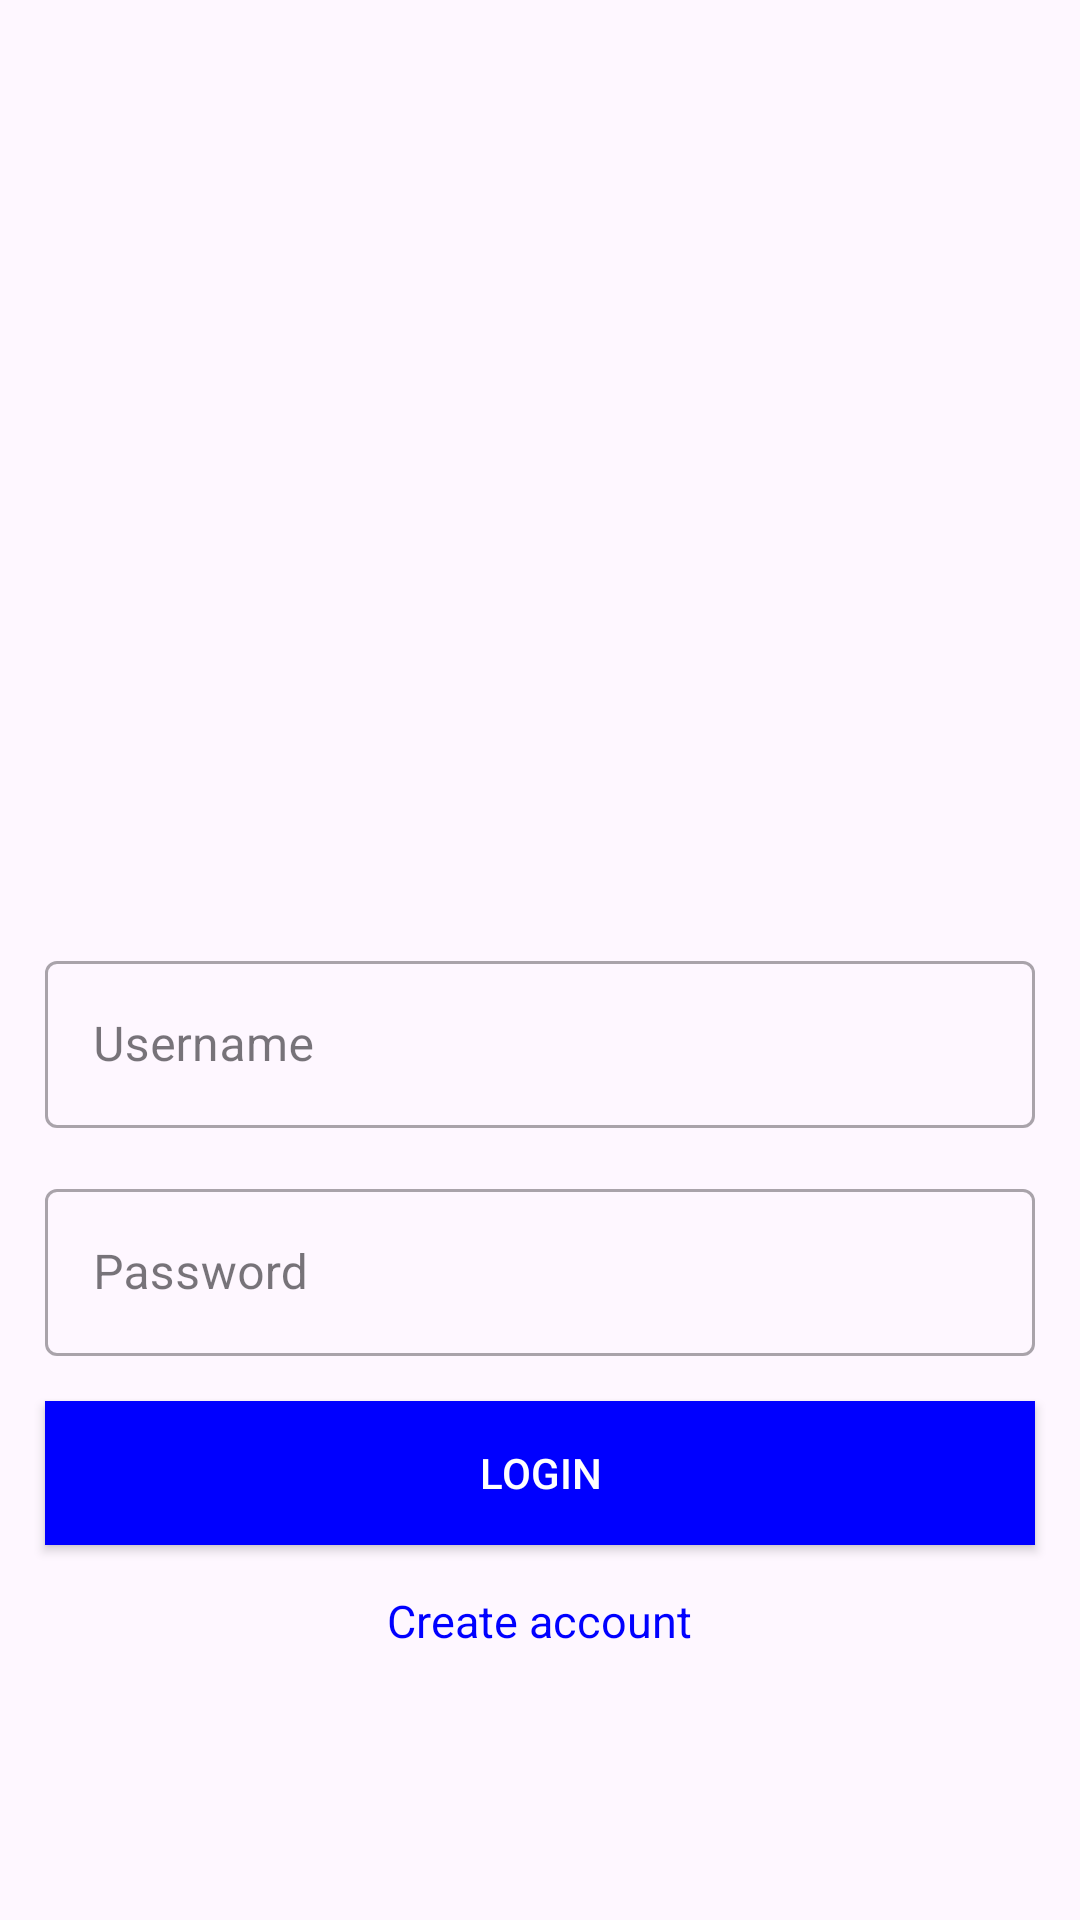

This screen was rendered from an Android layout file. Write that file and the resources it references.
<!-- AndroidManifest.xml: application theme Theme.UtsMobile1 -->
<!-- res/layout/activity_login.xml -->
<?xml version="1.0" encoding="utf-8"?>
<RelativeLayout xmlns:android="http://schemas.android.com/apk/res/android"
    xmlns:app="http://schemas.android.com/apk/res-auto"
    xmlns:tools="http://schemas.android.com/tools"
    android:layout_width="match_parent"
    android:layout_height="match_parent"
    tools:context=".LoginActivity"
    android:backgroundTint="@color/white">

    <ImageView
        android:id="@+id/logo"
        android:layout_centerHorizontal="true"
        android:layout_marginTop="150dp"
        android:src="@drawable/baseline_android_24"
        android:layout_width="150dp"
        android:layout_height="150dp"/>

    <com.google.android.material.textfield.TextInputLayout
        android:id="@+id/tlusername"
        style="@style/Widget.MaterialComponents.TextInputLayout.OutlinedBox"
        android:layout_width="match_parent"
        android:layout_below="@id/logo"
        android:layout_marginTop="15dp"
        android:layout_marginHorizontal="15dp"
        android:layout_height="wrap_content">

        <EditText
            android:layout_width="match_parent"
            android:layout_height="wrap_content"
            android:hint="Username"
            tools:ignore="SpeakableTextPresentCheck.SpeakableTextPresentCheck"/>

    </com.google.android.material.textfield.TextInputLayout>

    <com.google.android.material.textfield.TextInputLayout
        android:id="@+id/tlpassword"
        style="@style/Widget.MaterialComponents.TextInputLayout.OutlinedBox"
        android:layout_width="match_parent"
        android:layout_height="wrap_content"
        android:layout_below="@id/tlusername"
        android:layout_marginHorizontal="15dp"
        android:layout_marginTop="15dp"
        android:orientation="vertical">

        <EditText
            android:layout_width="match_parent"
            android:layout_height="wrap_content"
            android:layout_marginTop="150dp"
            android:hint="Password"
            tools:ignore="SpeakableTextPresentCheck.SpeakableTextPresentCheck" />

    </com.google.android.material.textfield.TextInputLayout>

    <androidx.appcompat.widget.AppCompatButton
        android:id="@+id/btnlgn"
        android:layout_width="match_parent"
        android:layout_height="wrap_content"
        android:layout_below="@id/tlpassword"
        android:layout_marginHorizontal="15dp"
        android:layout_marginTop="15dp"
        android:background="@color/blue"
        android:text="@string/Login"
        android:textColor="#fff"/>

    <TextView
        android:id="@+id/createaccount"
        android:layout_width="wrap_content"
        android:layout_height="30dp"
        android:layout_below="@id/btnlgn"
        android:layout_centerHorizontal="true"
        android:layout_marginTop="15dp"
        android:text="@string/SignUp"
        android:textColor="@color/blue"
        android:textSize="15sp"/>



</RelativeLayout>
<!-- resources referenced by this layout -->
<resources>
  <color name="blue">#0000FF</color>
  <color name="white">#FFFFFFFF</color>
  <string name="Login">Login</string>
  <string name="SignUp">Create account</string>
  <style name="Theme.UtsMobile1" parent="Base.Theme.UtsMobile1" />
  <style name="Base.Theme.UtsMobile1" parent="Theme.Material3.DayNight.NoActionBar">
          
          
      </style>
</resources>
